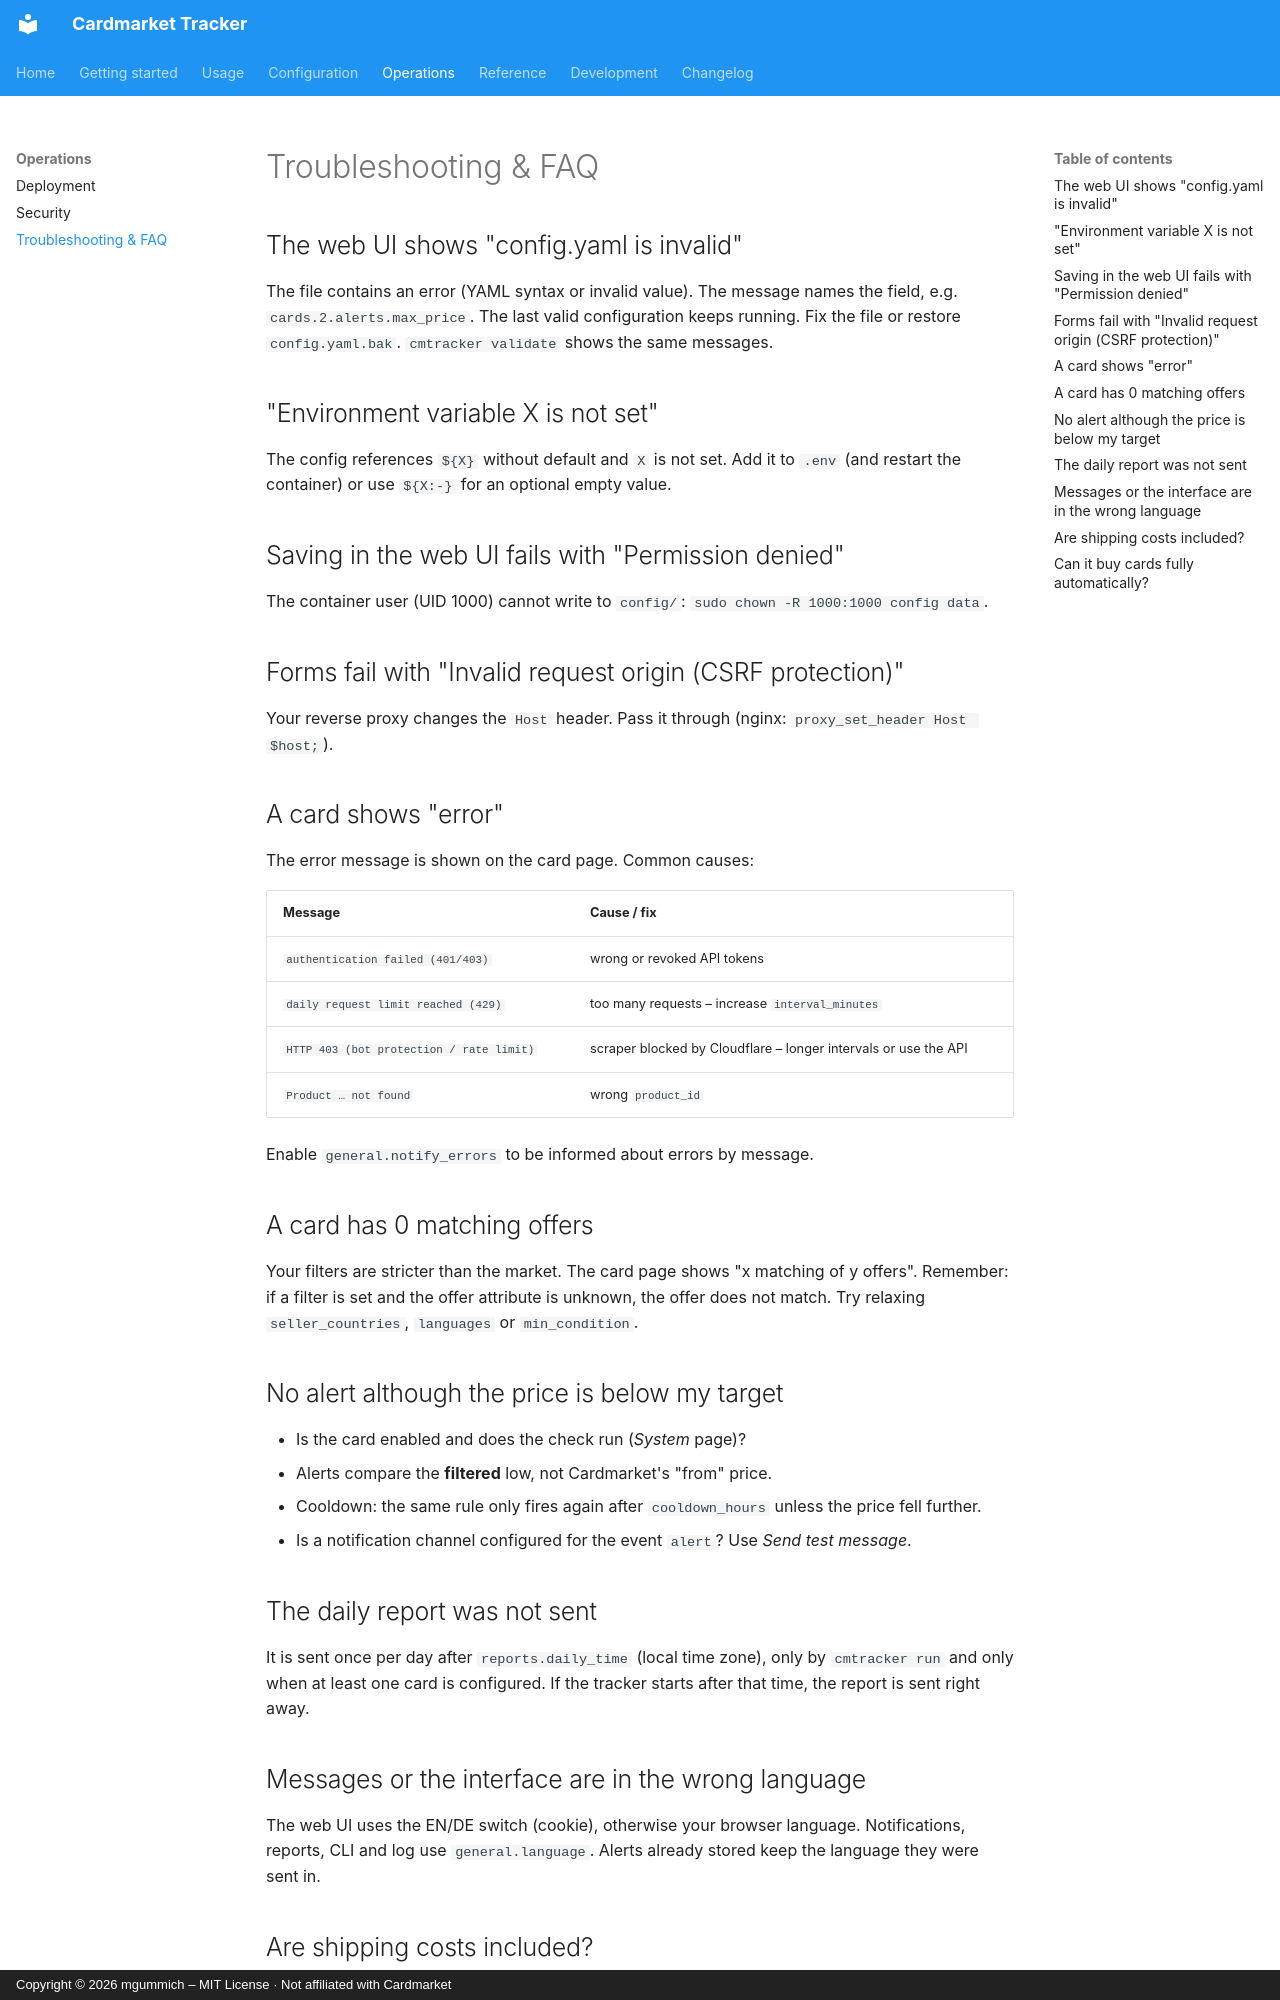

repository: mgummich/cardmarkettracker · page: operations/troubleshooting/index.html · generator: mkdocs · copyright: Copyright © 2026 mgummich – MIT License · Not affiliated with Cardmarket

# Troubleshooting & FAQ

## The web UI shows "config.yaml is invalid"

The file contains an error (YAML syntax or invalid value). The message names the field, e.g.
`cards.2.alerts.max_price`. The last valid configuration keeps running. Fix the file or restore
`config.yaml.bak`. `cmtracker validate` shows the same messages.

## "Environment variable X is not set"

The config references `${X}` without default and `X` is not set. Add it to `.env` (and restart
the container) or use `${X:-}` for an optional empty value.

## Saving in the web UI fails with "Permission denied"

The container user (UID 1000) cannot write to `config/`: `sudo chown -R 1000:1000 config data`.

## Forms fail with "Invalid request origin (CSRF protection)"

Your reverse proxy changes the `Host` header. Pass it through
(nginx: `proxy_set_header Host $host;`).

## A card shows "error"

The error message is shown on the card page. Common causes:

| Message | Cause / fix |
|---|---|
| `authentication failed (401/403)` | wrong or revoked API tokens |
| `daily request limit reached (429)` | too many requests – increase `interval_minutes` |
| `HTTP 403 (bot protection / rate limit)` | scraper blocked by Cloudflare – longer intervals or use the API |
| `Product … not found` | wrong `product_id` |

Enable `general.notify_errors` to be informed about errors by message.

## A card has 0 matching offers

Your filters are stricter than the market. The card page shows "x matching of y offers".
Remember: if a filter is set and the offer attribute is unknown, the offer does not match.
Try relaxing `seller_countries`, `languages` or `min_condition`.

## No alert although the price is below my target

- Is the card enabled and does the check run (*System* page)?
- Alerts compare the **filtered** low, not Cardmarket's "from" price.
- Cooldown: the same rule only fires again after `cooldown_hours` unless the price fell further.
- Is a notification channel configured for the event `alert`? Use *Send test message*.

## The daily report was not sent

It is sent once per day after `reports.daily_time` (local time zone), only by `cmtracker run`
and only when at least one card is configured. If the tracker starts after that time, the
report is sent right away.
